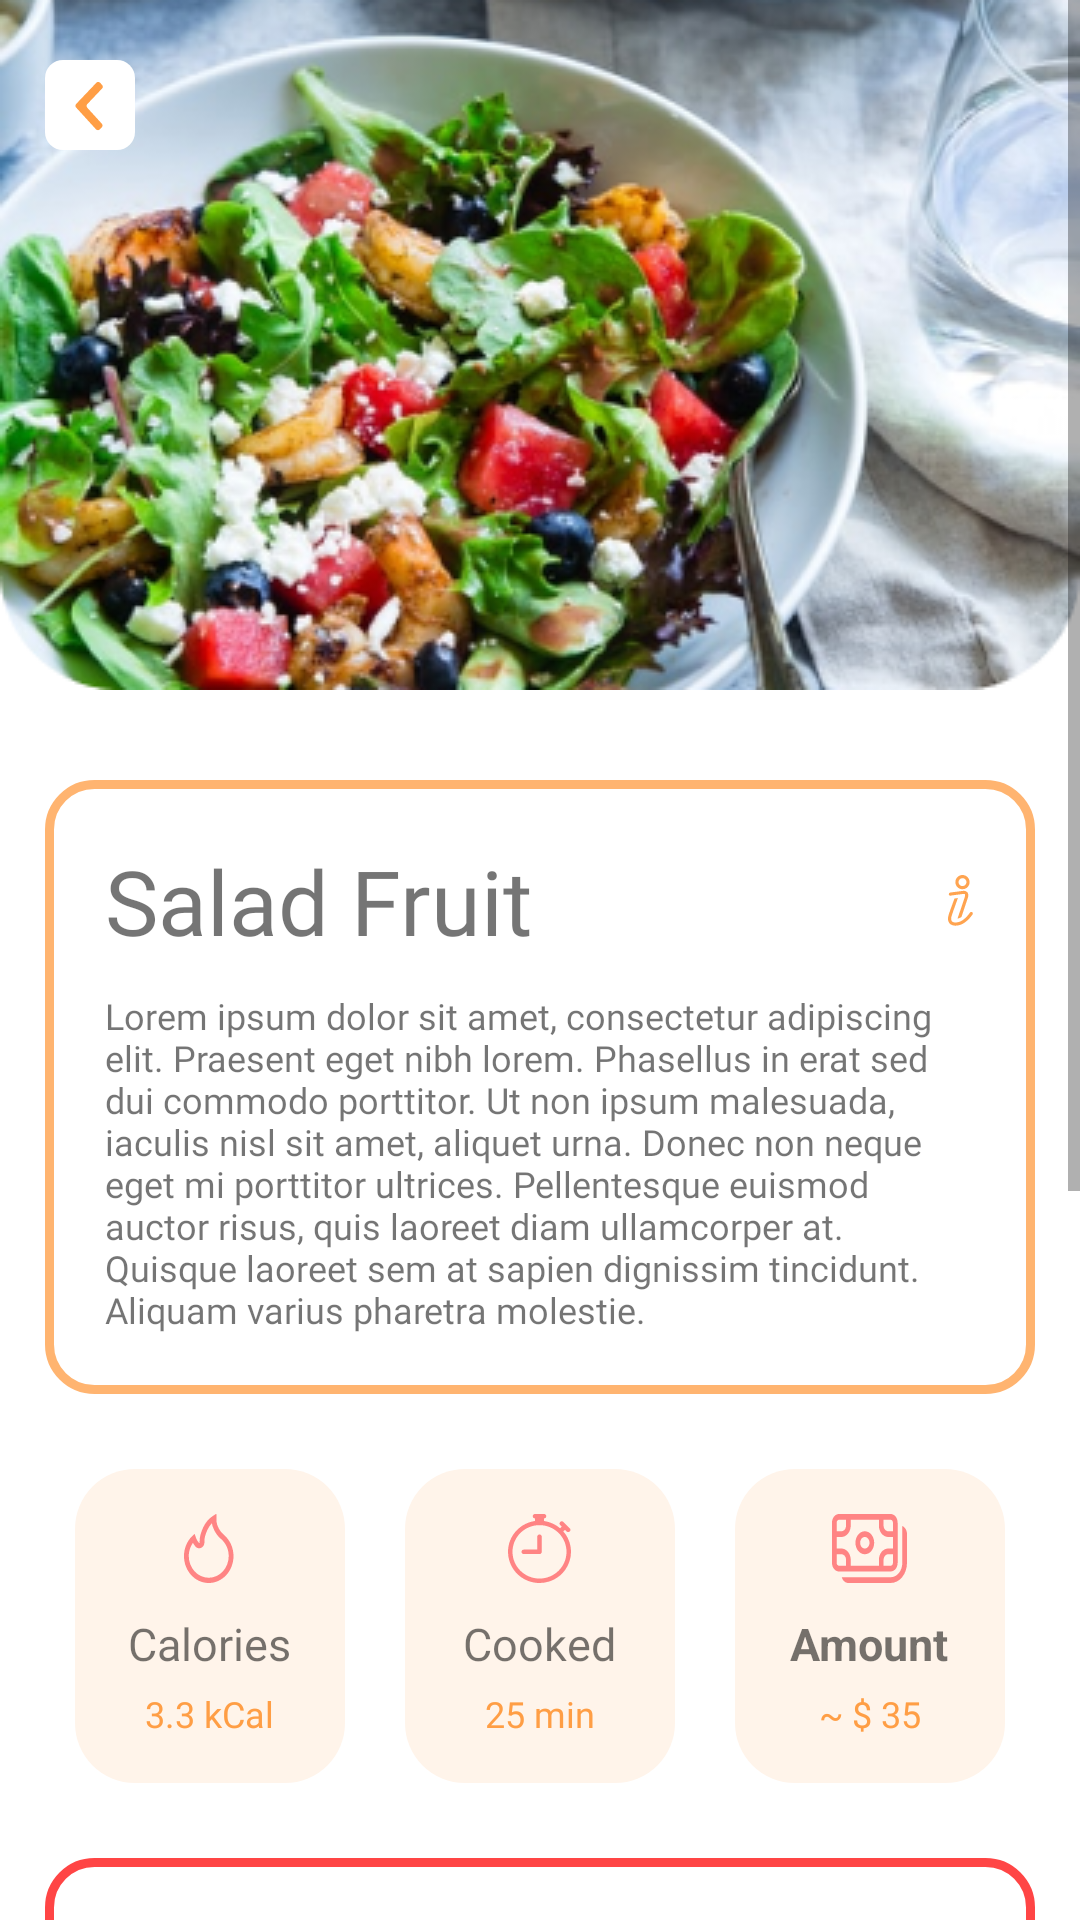

This screen was rendered from an Android layout file. Write that file and the resources it references.
<!-- AndroidManifest.xml: application theme Theme.Fruitzzz -->
<!-- res/layout/activity_recipe_details.xml -->
<?xml version="1.0" encoding="utf-8"?>
<RelativeLayout xmlns:android="http://schemas.android.com/apk/res/android"
    xmlns:app="http://schemas.android.com/apk/res-auto"
    xmlns:tools="http://schemas.android.com/tools"
    android:layout_width="match_parent"
    android:layout_height="match_parent"
    tools:context=".RecipeDetails">

    <ScrollView
        android:layout_width="match_parent"
        android:layout_height="match_parent">

        <RelativeLayout
            android:id="@+id/idmainlinear"
            android:layout_width="wrap_content"
            android:layout_height="wrap_content"
            android:orientation="vertical">

            <androidx.appcompat.widget.AppCompatButton
                android:id="@+id/idBTNback"
                android:layout_width="30dp"
                android:layout_height="30dp"
                android:layout_marginTop="20dp"
                android:layout_marginStart="15dp"
                android:background="@drawable/ic_icon_back" />

            <ImageView
                android:id="@+id/image_detail"
                android:layout_width="match_parent"
                android:layout_height="wrap_content"
                android:background="@drawable/detail_recipe1" />

            <LinearLayout
                android:id="@+id/idlinearjudul"
                android:layout_width="wrap_content"
                android:layout_height="wrap_content"
                android:layout_below="@+id/image_detail"
                android:layout_marginLeft="15dp"
                android:layout_marginTop="30dp"
                android:layout_marginRight="15dp"
                android:background="@drawable/border_detail_recipe_org"
                android:orientation="vertical"
                android:padding="20dp">

                <TextView
                    android:id="@+id/titles"
                    android:layout_width="match_parent"
                    android:layout_height="wrap_content"
                    android:drawableEnd="@drawable/ic_icon_orange"
                    android:fontFamily="@font/nunito_extra_bold"
                    android:text="Salad Fruit"
                    android:textSize="30dp" />

                <TextView
                    android:id="@+id/desc"
                    android:layout_width="wrap_content"
                    android:layout_height="wrap_content"
                    android:layout_marginTop="10dp"
                    android:fontFamily="@font/nunito_bold"
                    android:text="@string/long_text1"
                    android:textSize="12dp" />

            </LinearLayout>

            <LinearLayout
                android:id="@+id/idlinearket"
                android:layout_width="match_parent"
                android:layout_height="wrap_content"
                android:layout_below="@+id/idlinearjudul"
                android:layout_marginLeft="15dp"
                android:layout_marginTop="15dp"
                android:layout_marginRight="15dp"
                android:orientation="horizontal"
                android:weightSum="3">

                <LinearLayout
                    android:id="@+id/idLinearkalori"
                    android:layout_width="0dp"
                    android:layout_height="match_parent"
                    android:layout_margin="10dp"
                    android:layout_weight="1"
                    android:background="@drawable/border_detail_recipe2"
                    android:gravity="center_vertical"
                    android:orientation="vertical"
                    android:padding="15dp">

                    <TextView
                        android:layout_width="wrap_content"
                        android:layout_height="wrap_content"
                        android:layout_gravity="center"
                        android:drawableTop="@drawable/ic_icon_fire"
                        android:drawablePadding="10dp"
                        android:fontFamily="@font/nunito_extra_bold"
                        android:text="Calories"
                        android:textSize="15dp" />

                    <TextView
                        android:id="@+id/calor_total"
                        android:layout_width="wrap_content"
                        android:layout_height="wrap_content"
                        android:layout_gravity="center"
                        android:layout_marginTop="5dp"
                        android:fontFamily="@font/nunito_bold"
                        android:text="3.3 kCal"
                        android:textColor="@color/orange"
                        android:textSize="12dp" />

                </LinearLayout>

                <LinearLayout
                    android:id="@+id/idlineartime"
                    android:layout_width="0dp"
                    android:layout_height="match_parent"
                    android:layout_margin="10dp"
                    android:layout_weight="1"
                    android:background="@drawable/border_detail_recipe2"
                    android:gravity="center_vertical"
                    android:orientation="vertical"
                    android:padding="15dp">

                    <TextView
                        android:layout_width="wrap_content"
                        android:layout_height="wrap_content"
                        android:layout_gravity="center"
                        android:drawableTop="@drawable/ic_icon_clock"
                        android:drawablePadding="10dp"
                        android:fontFamily="@font/nunito_extra_bold"
                        android:text="Cooked"
                        android:textAlignment="center"
                        android:textSize="15dp" />

                    <TextView
                        android:id="@+id/time_total"
                        android:layout_width="wrap_content"
                        android:layout_height="wrap_content"
                        android:layout_gravity="center"
                        android:layout_marginTop="5dp"
                        android:fontFamily="@font/nunito_bold"
                        android:text="25 min"
                        android:textColor="@color/orange"
                        android:textSize="12dp" />

                </LinearLayout>

                <LinearLayout
                    android:id="@+id/idlinearbiaya"
                    android:layout_width="0dp"
                    android:layout_height="match_parent"
                    android:layout_margin="10dp"
                    android:layout_weight="1"
                    android:background="@drawable/border_detail_recipe2"
                    android:gravity="center_vertical"
                    android:orientation="vertical"
                    android:padding="15dp">

                    <TextView
                        android:layout_width="wrap_content"
                        android:layout_height="wrap_content"
                        android:layout_gravity="center"
                        android:drawableTop="@drawable/ic_icon_money"
                        android:drawablePadding="10dp"
                        android:text="Amount"
                        android:textSize="15dp"
                        android:textStyle="bold" />

                    <TextView
                        android:id="@+id/amount_total"
                        android:layout_width="wrap_content"
                        android:layout_height="wrap_content"
                        android:layout_gravity="center"
                        android:layout_marginTop="5dp"
                        android:fontFamily="@font/nunito_bold"
                        android:text="~ $ 35"
                        android:textColor="@color/orange"
                        android:textSize="12dp" />

                </LinearLayout>

            </LinearLayout>

            <LinearLayout
                android:id="@+id/idlinearbahan"
                android:layout_width="wrap_content"
                android:layout_height="wrap_content"
                android:layout_below="@+id/idlinearket"
                android:layout_marginLeft="15dp"
                android:layout_marginTop="15dp"
                android:layout_marginRight="15dp"
                android:background="@drawable/border_detail_recipe_red"
                android:orientation="vertical"
                android:padding="20dp">

                <TextView
                    android:layout_width="match_parent"
                    android:layout_height="wrap_content"
                    android:drawableEnd="@drawable/ic_icon_red"
                    android:fontFamily="@font/nunito_extra_bold"
                    android:text="Ingridients:"
                    android:textSize="20dp" />

                <TextView
                    android:id="@+id/ingredients"
                    android:layout_width="wrap_content"
                    android:layout_height="wrap_content"
                    android:layout_marginTop="10dp"
                    android:fontFamily="@font/nunito_bold"
                    android:text="@string/long_text1"
                    android:textSize="12dp" />

            </LinearLayout>

            <LinearLayout
                android:id="@+id/idlinearstep"
                android:layout_width="wrap_content"
                android:layout_height="wrap_content"
                android:layout_below="@+id/idlinearbahan"
                android:layout_marginStart="15dp"
                android:layout_marginTop="15dp"
                android:layout_marginEnd="15dp"
                android:layout_marginBottom="15dp"
                android:background="@drawable/border_detail_recipe_grn"
                android:orientation="vertical"
                android:padding="20dp">

                <TextView
                    android:layout_width="match_parent"
                    android:layout_height="wrap_content"
                    android:drawableEnd="@drawable/ic_icon_grn"
                    android:fontFamily="@font/nunito_extra_bold"
                    android:text="Steps to Cook:"
                    android:textSize="20dp"
                    android:textStyle="bold" />

                <TextView
                    android:id="@+id/steps"
                    android:layout_width="wrap_content"
                    android:layout_height="wrap_content"
                    android:layout_marginTop="10dp"
                    android:fontFamily="@font/nunito_bold"
                    android:text="@string/long_text1"
                    android:textSize="12dp" />

            </LinearLayout>

        </RelativeLayout>

    </ScrollView>

</RelativeLayout>
<!-- resources referenced by this layout -->
<resources>
  <color name="orange">#FF9E45</color>
  <!-- drawable border_detail_recipe2 (drawable-v24) -->
  <?xml version="1.0" encoding="utf-8"?>
  <shape
      xmlns:android="http://schemas.android.com/apk/res/android"
      android:shape="rectangle">
      <solid android:color="#FFF4EA"/>
      <corners android:radius="20dp"/>
  
  </shape>
  <!-- drawable border_detail_recipe_grn (drawable-v24) -->
  <?xml version="1.0" encoding="utf-8"?>
  <shape
      xmlns:android="http://schemas.android.com/apk/res/android"
      android:shape="rectangle">
      <solid android:color="@color/white"/>
      <corners android:radius="15dp"/>
      <stroke android:width="3dp" android:color="#45FF79"/>
  </shape>
  <!-- drawable border_detail_recipe_org (drawable-v24) -->
  <?xml version="1.0" encoding="utf-8"?>
  <shape
      xmlns:android="http://schemas.android.com/apk/res/android"
      android:shape="rectangle">
      <solid android:color="@color/white"/>
      <corners android:radius="15dp"/>
      <stroke android:width="3dp" android:color="#FFB470"/>
  </shape>
  <!-- drawable border_detail_recipe_red (drawable-v24) -->
  <?xml version="1.0" encoding="utf-8"?>
  <shape
      xmlns:android="http://schemas.android.com/apk/res/android"
      android:shape="rectangle">
      <solid android:color="@color/white"/>
      <corners android:radius="15dp"/>
      <stroke android:width="3dp" android:color="#FF4545"/>
  
  </shape>
  <!-- drawable ic_icon_back (drawable-v24) -->
  <vector xmlns:android="http://schemas.android.com/apk/res/android"
      android:width="35dp"
      android:height="35dp"
      android:viewportWidth="35"
      android:viewportHeight="35">
    <path
        android:pathData="M7,0L28,0A7,7 0,0 1,35 7L35,28A7,7 0,0 1,28 35L7,35A7,7 0,0 1,0 28L0,7A7,7 0,0 1,7 0z"
        android:fillColor="#ffffff"/>
    <path
        android:pathData="M19.8391,26.9624C20.2314,27.3925 20.904,27.4019 21.3025,26.9828L22.0976,26.1467C22.4577,25.768 22.4624,25.1734 22.1082,24.7844L16.4197,18.5351C16.0659,18.1464 16.0702,17.5524 16.4296,17.1736L22.2075,11.0843C22.5672,10.7052 22.5712,10.1106 22.2166,9.722L21.4338,8.8638C21.0414,8.4337 20.3689,8.4243 19.9704,8.8434L12.1069,17.1126C11.7465,17.4916 11.7422,18.0867 12.0971,18.4757L19.8391,26.9624Z"
        android:fillColor="#FF9E45"/>
  </vector>
  <string name="long_text1">
          Lorem ipsum dolor sit amet, consectetur adipiscing elit. Praesent eget nibh lorem. Phasellus in erat sed dui commodo porttitor. Ut non ipsum malesuada, iaculis nisl sit amet, aliquet urna. Donec non neque eget mi porttitor ultrices. Pellentesque euismod auctor risus, quis laoreet diam ullamcorper at. Quisque laoreet sem at sapien dignissim tincidunt. Aliquam varius pharetra molestie.
      </string>
  <style name="Theme.Fruitzzz" parent="Theme.MaterialComponents.DayNight.NoActionBar">
          
          <item name="colorPrimary">@color/orange</item>
          <item name="colorPrimaryVariant">@color/background</item>
          <item name="colorOnPrimary">@color/white</item>
          
          <item name="colorSecondary">@color/teal_200</item>
          <item name="colorSecondaryVariant">@color/teal_700</item>
          <item name="colorOnSecondary">@color/black</item>
          
          <item name="android:statusBarColor" tools:targetApi="l">?attr/colorPrimaryVariant</item>
          
      </style>
  <color name="white">#FFFFFFFF</color>
  <color name="background">#EBEBEB</color>
  <color name="teal_200">#FF03DAC5</color>
  <color name="teal_700">#FF018786</color>
  <color name="black">#FF000000</color>
</resources>
